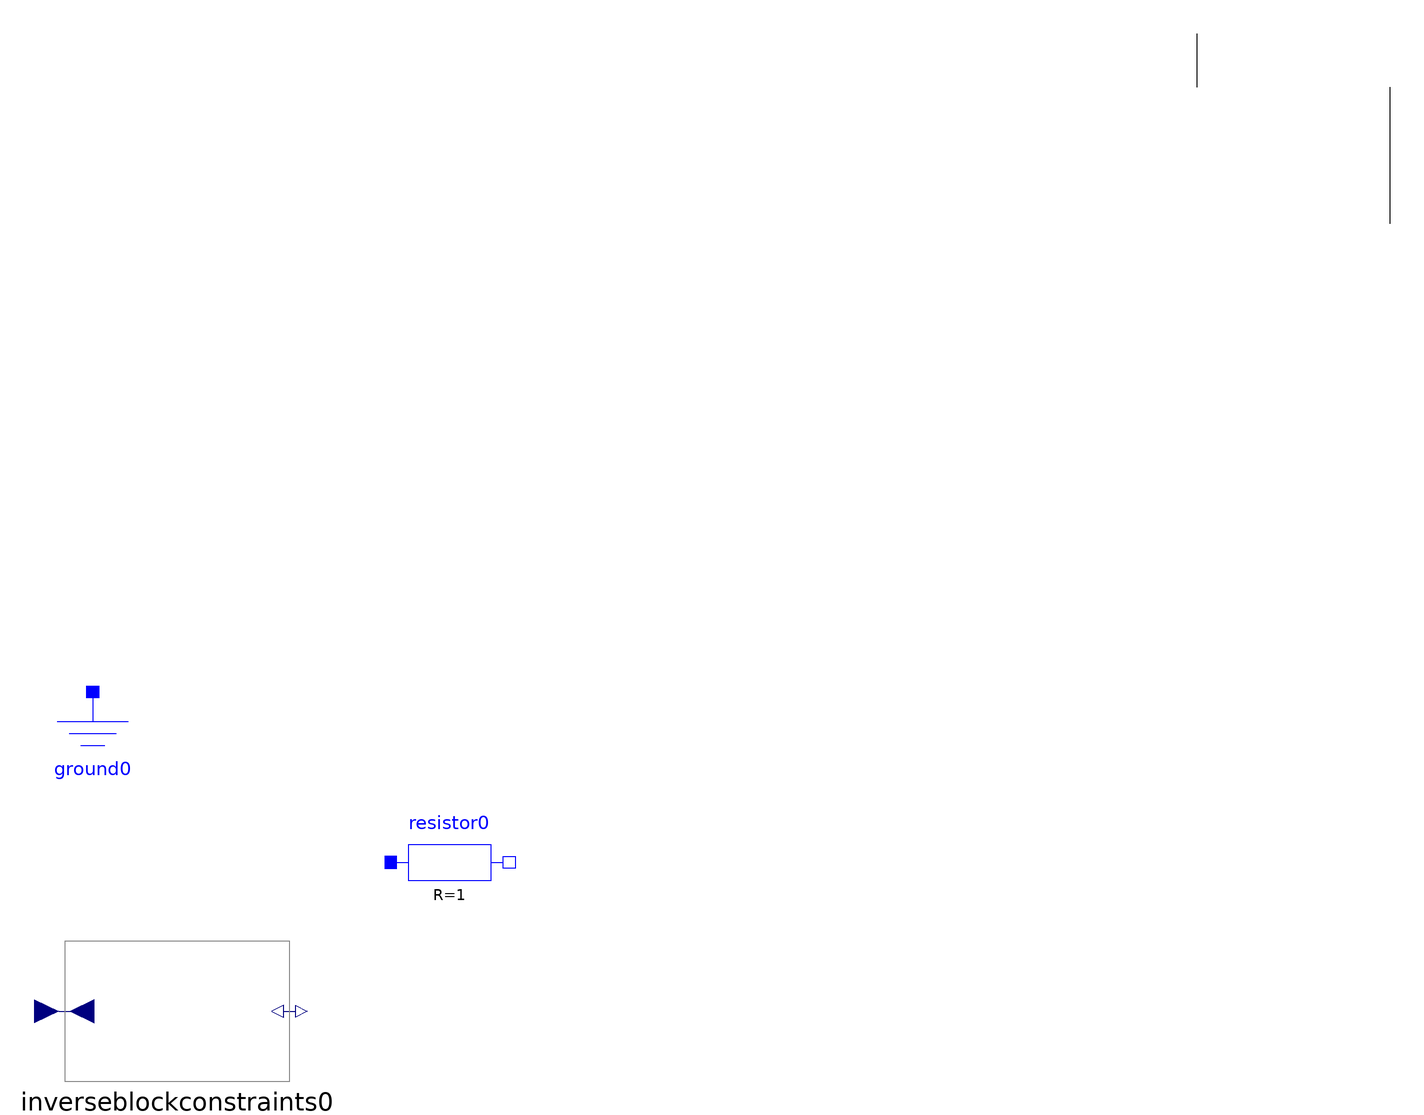

This picture is the connection diagram that the Modelica source below describes through its graphical annotations.

model MyModel "description string"
Modelica.Electrical.Analog.Basic.Ground ground0 () annotation(Placement(transformation(origin = {-399, -232},
extent = {{-33, -33}, {33, 33}},
rotation = 0) ) );
Modelica.Electrical.Analog.Basic.Resistor resistor0 (useHeatPort = false,
T = 300.15,
alpha = 0,
T_ref = 300.15,
R = 1) annotation(Placement(transformation(origin = {-200, -294},
extent = {{-33, -33}, {33, 33}},
rotation = 0) ) );
Modelica.Blocks.Math.InverseBlockConstraints inverseblockconstraints0 () annotation(Placement(transformation(origin = {-352, -377},
extent = {{-66, -39}, {66, 39}},
rotation = 0) ) );
annotation(Icon() ,
Diagram() ,
LinkMap() ,
RunConfigurations() ,
LibFiles = (""));
equation
connect (ground0.p, resistor0.p)annotation(Line(points = {{216, 168}, {216, 138}}) );
connect (inverseblockconstraints0.y1, resistor0.n)annotation(Line(points = {{324, 62}, {324, 138}}) );
end MyModel;